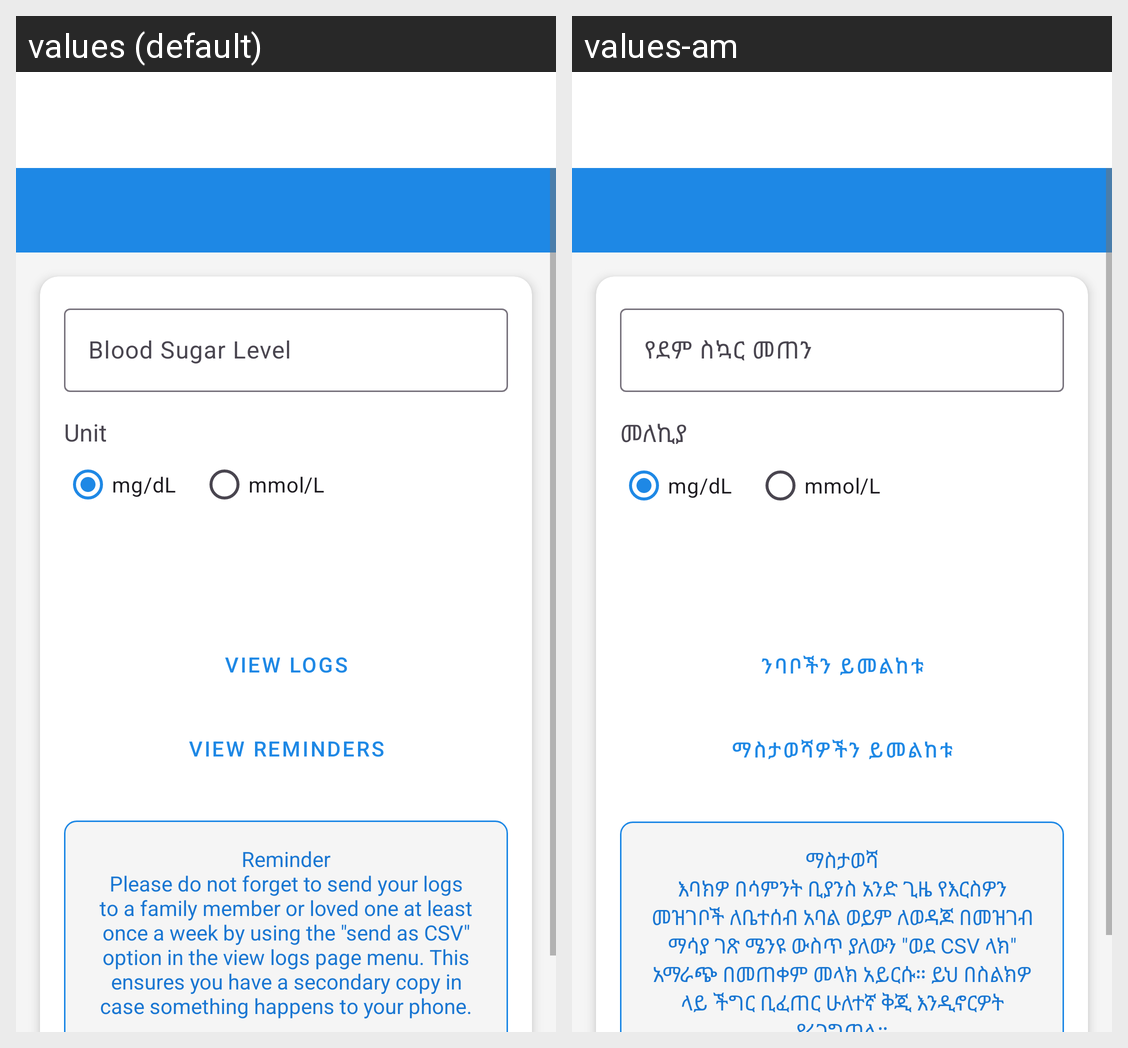

The Android screen above is rendered under two locales of the same app. Produce the string resources it draws, with the default and per-locale values.
Android screen res/layout/activity_blood_sugar_input.xml rendered under 2 locales, left to right: values (default), values-am. Device: Nexus 5 (rendered at 1080×1920; each locale shown at half size, 540×960, under a caption strip naming it); theme Theme.Dialog.
Strings drawn on this screen, with the default value and each locale's value (text and hints the layout hard-codes, and strings that could not be matched under every locale, appear in the picture but are not listed):

unit
  values: Unit
  values-am: መለኪያ

unit_mgdl
  values: mg/dL
  values-am: mg/dL

unit_mmol
  values: mmol/L
  values-am: mmol/L

view_logs
  values: View Logs
  values-am: ንባቦችን ይመልከቱ

view_reminders
  values: View Reminders
  values-am: ማስታወሻዎችን ይመልከቱ

weekly_logs_reminder
  values: Reminder
      Please do not forget to send your logs to a family member or loved one at least once a week by using the "send as CSV" option in the view logs page menu. This ensures you have a secondary copy in case something happens to your phone.
  values-am: ማስታወሻ
      እባክዎ በሳምንት ቢያንስ አንድ ጊዜ የእርስዎን መዝገቦች ለቤተሰብ አባል ወይም ለወዳጆ በመዝገብ ማሳያ ገጽ ሜንዩ ውስጥ ያለውን "ወደ CSV ላክ" አማራጭ በመጠቀም መላክ አይርሱ። ይህ በስልክዎ ላይ ችግር ቢፈጠር ሁለተኛ ቅጂ እንዲኖርዎት ያረጋግጣል።
